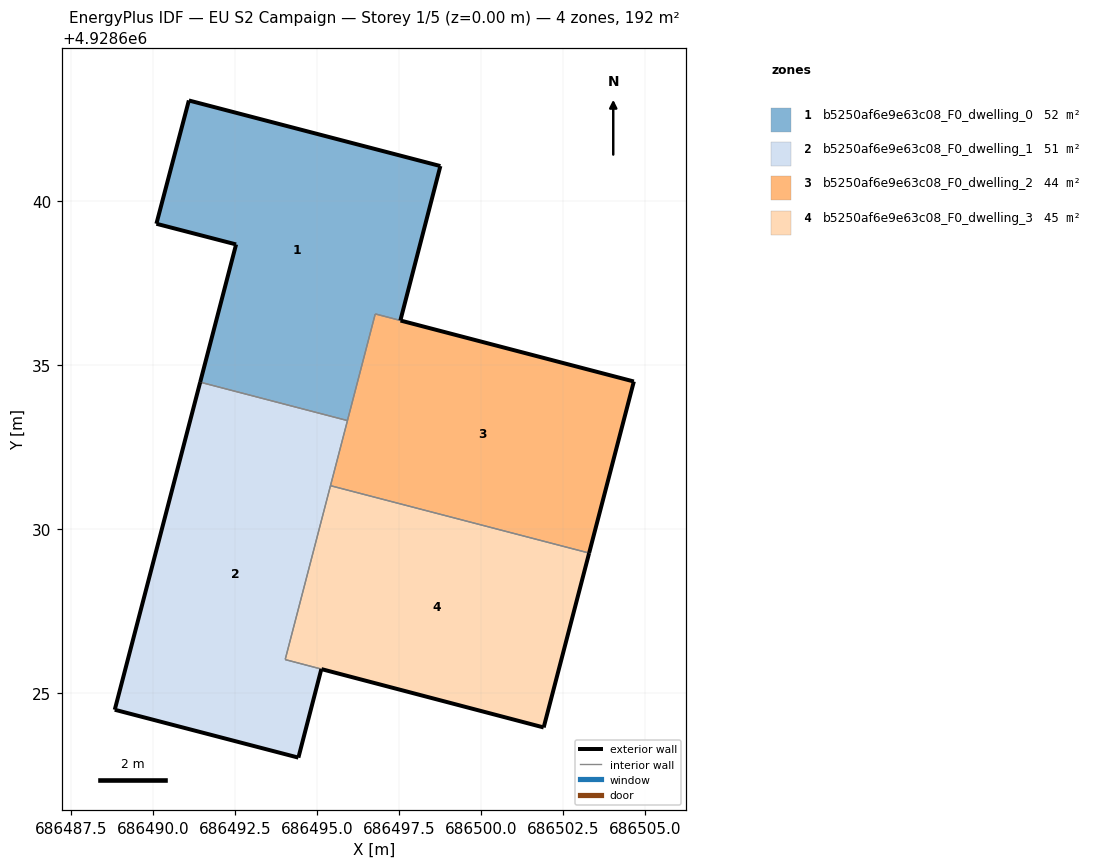
=== STOREY PLAN SPEC (per zone: floor XY polygon, exterior-wall plan segments, windows/doors) ===
zone 1: b5250af6e9e63c08_F0_dwelling_0  (51.7 m²)
  floor: (686495.92, 4928633.31) (686496.77, 4928636.56) (686497.53, 4928636.36) (686498.75, 4928641.07) (686491.08, 4928643.07) (686490.09, 4928639.31) (686492.52, 4928638.68) (686491.43, 4928634.48)
  exterior wall: (686498.75, 4928641.07) – (686497.53, 4928636.36)  [4.9 m]
  exterior wall: (686491.43, 4928634.48) – (686492.52, 4928638.68)  [4.3 m]
  exterior wall: (686492.52, 4928638.68) – (686490.09, 4928639.31)  [2.5 m]
  exterior wall: (686490.09, 4928639.31) – (686491.08, 4928643.07)  [3.9 m]
  exterior wall: (686491.08, 4928643.07) – (686498.75, 4928641.07)  [7.9 m]
  interior walls: 3
zone 2: b5250af6e9e63c08_F0_dwelling_1  (51.1 m²)
  floor: (686494.42, 4928623.03) (686495.12, 4928625.73) (686494.02, 4928626.02) (686495.92, 4928633.31) (686491.43, 4928634.48) (686488.82, 4928624.49)
  exterior wall: (686494.42, 4928623.03) – (686488.82, 4928624.49)  [5.8 m]
  exterior wall: (686488.82, 4928624.49) – (686491.43, 4928634.48)  [10.3 m]
  exterior wall: (686495.12, 4928625.73) – (686494.42, 4928623.03)  [2.8 m]
  interior walls: 4
zone 3: b5250af6e9e63c08_F0_dwelling_2  (44.1 m²)
  floor: (686503.29, 4928629.27) (686504.65, 4928634.50) (686496.77, 4928636.55) (686495.40, 4928631.32)
  exterior wall: (686497.54, 4928636.36) – (686504.65, 4928634.50)  [7.4 m]
  exterior wall: (686504.65, 4928634.50) – (686503.29, 4928629.27)  [5.4 m]
  interior walls: 4
zone 4: b5250af6e9e63c08_F0_dwelling_3  (44.7 m²)
  floor: (686501.90, 4928623.95) (686503.29, 4928629.27) (686495.40, 4928631.32) (686494.02, 4928626.02)
  exterior wall: (686503.29, 4928629.27) – (686501.90, 4928623.95)  [5.5 m]
  exterior wall: (686501.90, 4928623.95) – (686495.13, 4928625.73)  [7.0 m]
  interior walls: 3

=== DERIVED (storey summary) ===
Building: EU S2 Campaign
Storey: 1 of 5  (floor level z = 0.00 m)
Storey gross floor area: 191.7 m²
Zones on this storey: 4
  - b5250af6e9e63c08_F0_dwelling_0: floor 51.7 m²; exterior wall 23.5 m (70.6 m²); WWR 0.0%
  - b5250af6e9e63c08_F0_dwelling_1: floor 51.1 m²; exterior wall 18.9 m (56.7 m²); WWR 0.0%
  - b5250af6e9e63c08_F0_dwelling_2: floor 44.1 m²; exterior wall 12.8 m (38.3 m²); WWR 0.0%
  - b5250af6e9e63c08_F0_dwelling_3: floor 44.7 m²; exterior wall 12.5 m (37.5 m²); WWR 0.0%
Zone adjacency (shared interzone walls):
  - b5250af6e9e63c08_F0_dwelling_0 ↔ b5250af6e9e63c08_F0_dwelling_1
  - b5250af6e9e63c08_F0_dwelling_0 ↔ b5250af6e9e63c08_F0_dwelling_2
  - b5250af6e9e63c08_F0_dwelling_1 ↔ b5250af6e9e63c08_F0_dwelling_2
  - b5250af6e9e63c08_F0_dwelling_1 ↔ b5250af6e9e63c08_F0_dwelling_3
  - b5250af6e9e63c08_F0_dwelling_2 ↔ b5250af6e9e63c08_F0_dwelling_3